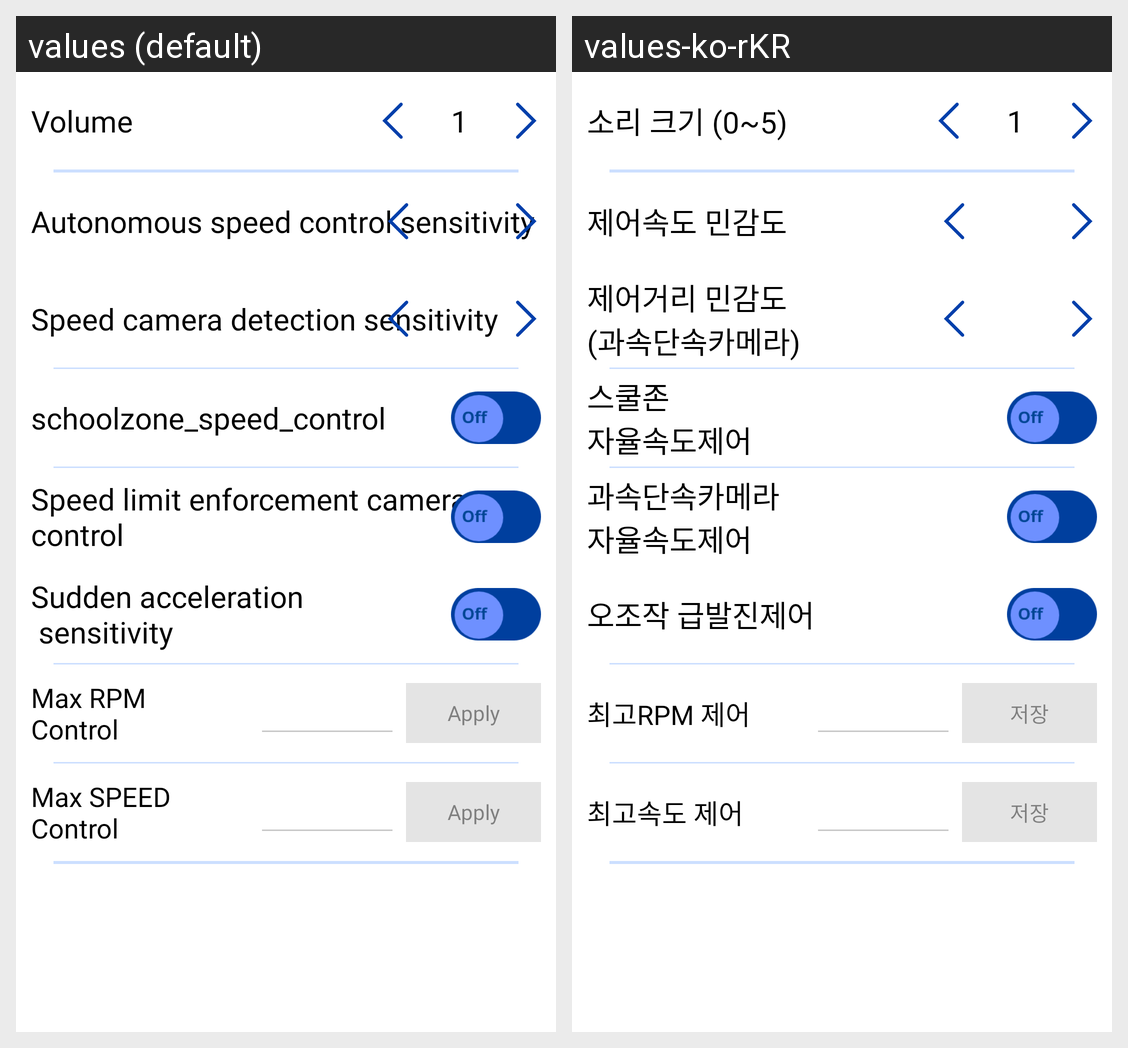

This grid shows one Android layout under two languages. Give, for every string resource on the screen, its name, the default text and each shown locale's text.
Android screen res/layout/fragment_device.xml rendered under 2 locales, left to right: values (default), values-ko-rKR. Device: Nexus 5 (rendered at 1080×1920; each locale shown at half size, 540×960, under a caption strip naming it); theme AppTheme.
Strings drawn on this screen, with the default value and each locale's value (text and hints the layout hard-codes, and strings that could not be matched under every locale, appear in the picture but are not listed):

volume
  values: Volume
  values-ko-rKR: 소리 크기 (0~5)

speed_control_sensitivity
  values: Autonomous speed control sensitivity
  values-ko-rKR: 제어속도 민감도

camera_range_control
  values: Speed camera detection sensitivity
  values-ko-rKR: 제어거리 민감도
      (과속단속카메라)

schoolzonespeedcontrol_onoff
  values: schoolzone_speed_control
  values-ko-rKR: 스쿨존
      자율속도제어

speedlimitenforcement_camera_onoff
  values: Speed limit enforcement camera control
  values-ko-rKR: 과속단속카메라
      자율속도제어

sudden_acceleration
  values: Sudden acceleration 
       sensitivity
  values-ko-rKR: 오조작 급발진제어

rpm_control
  values: Max RPM 
      Control
  values-ko-rKR: 최고RPM 제어

apply
  values: Apply
  values-ko-rKR: 저장

speed_control
  values: Max SPEED 
      Control
  values-ko-rKR: 최고속도 제어
